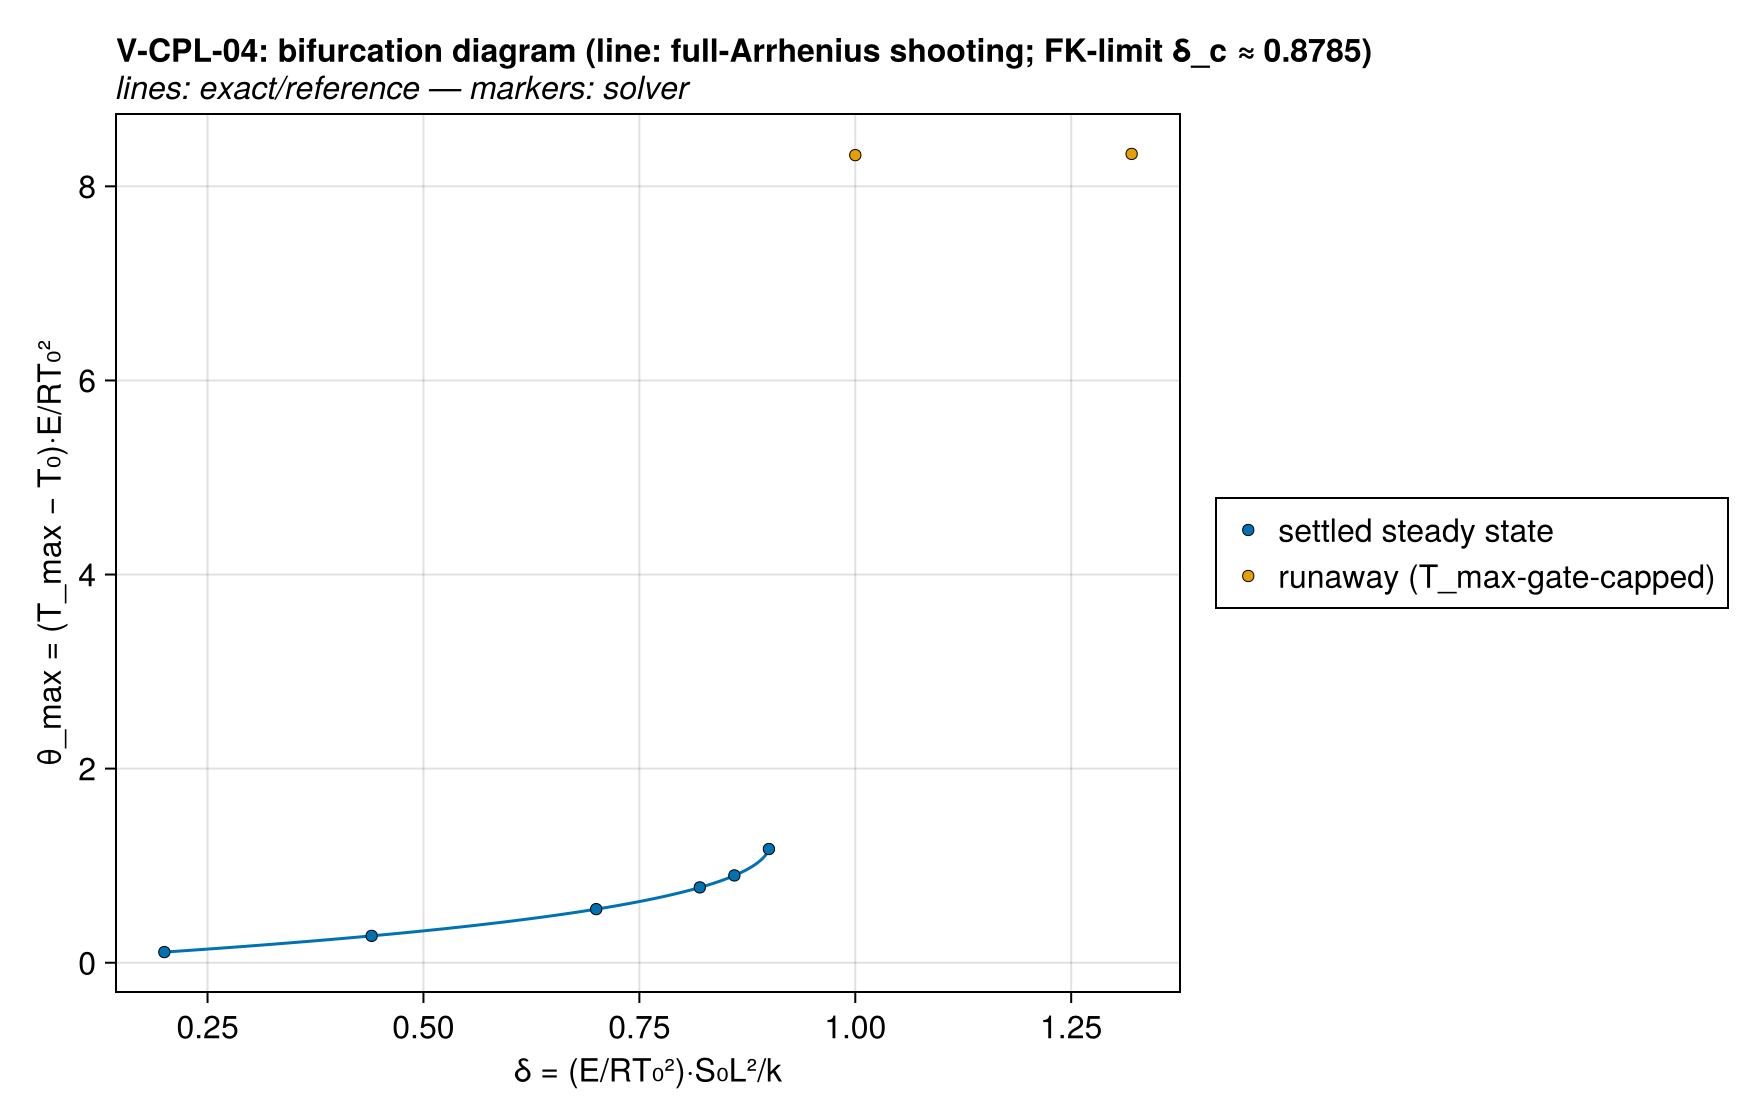

Source data for this figure (header and first rows):
series, δ = (E/RT₀²)·S₀L²/k, θ_max = (T_max − T₀)·E/RT₀², exact
settled steady state, 0.2, 0.1095, 0.1095
settled steady state, 0.44, 0.2768, 0.2767
settled steady state, 0.7, 0.552, 0.5518
settled steady state, 0.82, 0.7762, 0.7754
settled steady state, 0.86, 0.8995, 0.8981
settled steady state, 0.9, 1.172, 1.162
runaway (T_max-gate-capped), 1.0, 8.322, 
runaway (T_max-gate-capped), 1.32, 8.334, 
